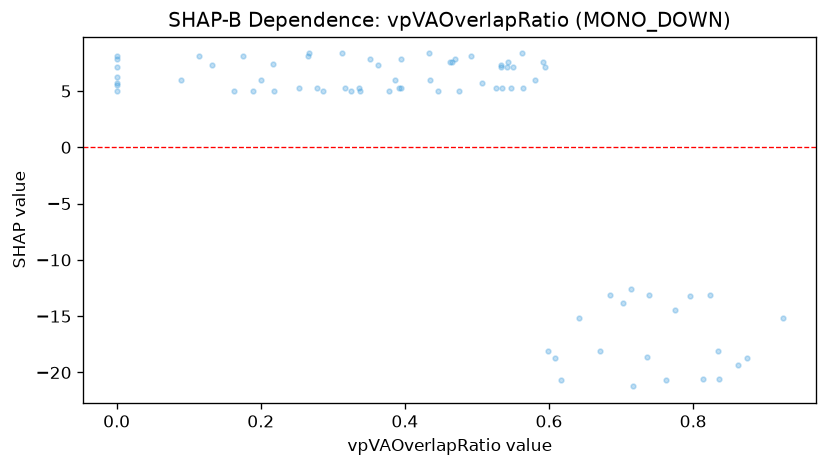

The table this chart was drawn from, first rows:
feature_value, shap_value
0.703, -13.83
0.834, -18.06
0.267, 8.338
0.671, -18.06
0.736, -18.64
0.507, 5.757
0.394, 5.252
0.266, 8.115
0.217, 7.387
0.313, 8.338
0.716, -21.23
0.253, 5.29
0.317, 5.29
0.608, -18.74
0.114, 8.115
0.641, -15.16
0.535, 5.29
0.0, 5.514
0.386, 6.018
0.392, 5.29
0.543, 7.61
0.0, 6.242
0.763, -20.65
0.862, -19.33
0.795, -13.25
0.581, 6.018
0.201, 6.018
0.875, -18.74
0.617, -20.65
0.591, 7.61
0.0, 5.029
0.435, 6.018
0.0, 8.115
0.462, 7.61
0.562, 8.338
0.337, 5.252
0.594, 7.126
0.534, 7.126
0.564, 5.252
0.824, -13.15
0.133, 7.349
0.739, -13.15
0.526, 5.252
0.163, 5.029
0.176, 8.077
0.775, -14.47
0.395, 7.854
0.363, 7.349
0.352, 7.854
0.0, 7.854
0.218, 5.029
0.378, 5.029
0.338, 5.029
0.684, -13.15
0.475, 5.029
0.542, 7.126
0.469, 7.854
0.55, 7.126
0.189, 5.029
0.446, 5.029
... 16 more rows
